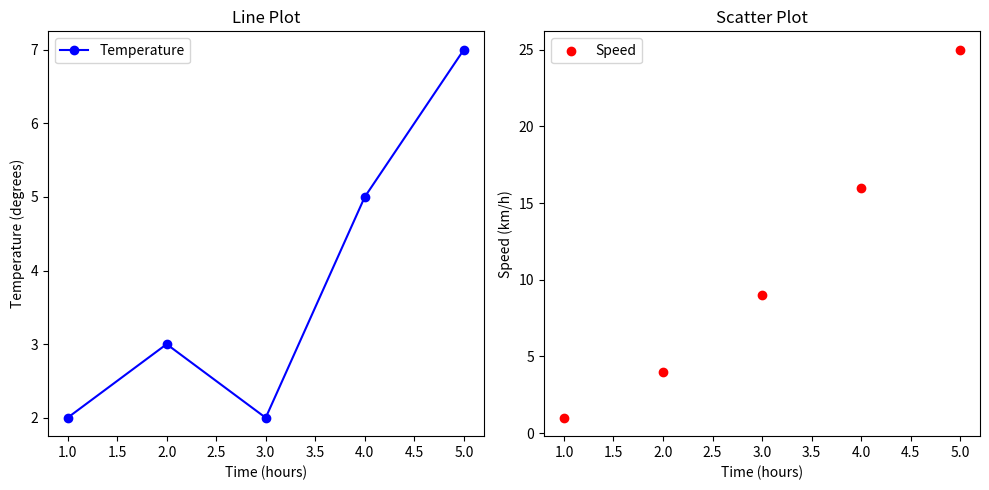

This chart was generated by the following Python code:
# Import the pyplot module from Matplotlib, commonly abbreviated as plt
import matplotlib.pyplot as plt

# Data for the plots
x = [1, 2, 3, 4, 5]  # Example data for X-axis (e.g., time in hours)
y_line = [2, 3, 2, 5, 7]  # Y-axis data for line plot (e.g., temperature in degrees)
y_scatter = [1, 4, 9, 16, 25]  # Y-axis data for scatter plot (e.g., speed in km/h)

# Creating a line plot
plt.figure(figsize=(10, 5))  # Set the size of the plot
plt.subplot(1, 2, 1)  # Prepare a subplot area, specifying 1 row, 2 columns, first plot
plt.plot(x, y_line, marker='o', color='b', label='Temperature')  # Plotting the line graph
plt.title('Line Plot')  # Adding a title
plt.xlabel('Time (hours)')  # Adding label for X-axis
plt.ylabel('Temperature (degrees)')  # Adding label for Y-axis
plt.legend()  # Show legend

# Creating a scatter plot
plt.subplot(1, 2, 2)  # Second plot in the 1 row, 2 column layout
plt.scatter(x, y_scatter, color='r', label='Speed')  # Plotting the scatter plot
plt.title('Scatter Plot')  # Adding a title
plt.xlabel('Time (hours)')  # Adding label for X-axis
plt.ylabel('Speed (km/h)')  # Adding label for Y-axis
plt.legend()  # Show legend

# Show the plots
plt.tight_layout()  # Adjust layout to make room for all elements
plt.show()  # Display the plot window
